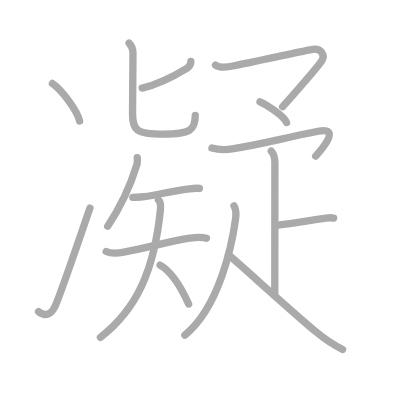
t = 0.00 s
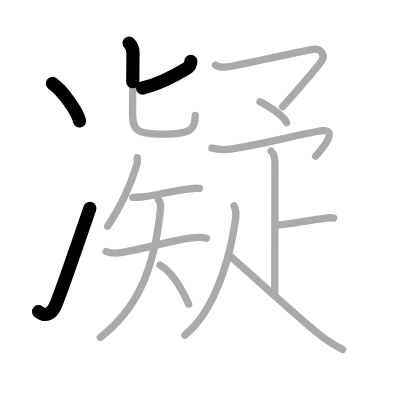
t = 3.25 s
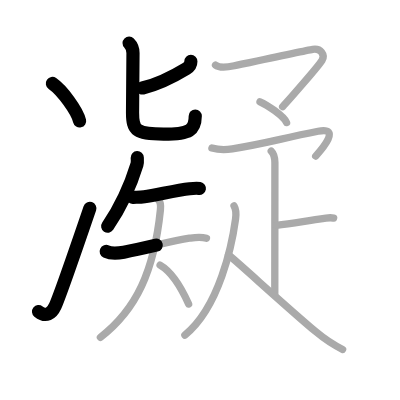
t = 6.50 s
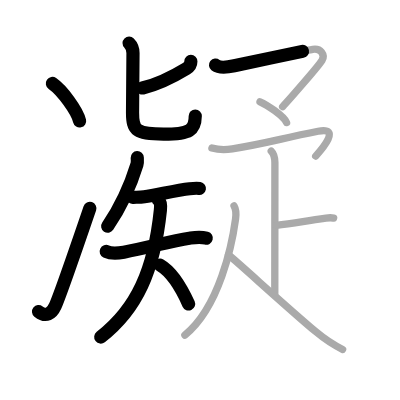
t = 9.50 s
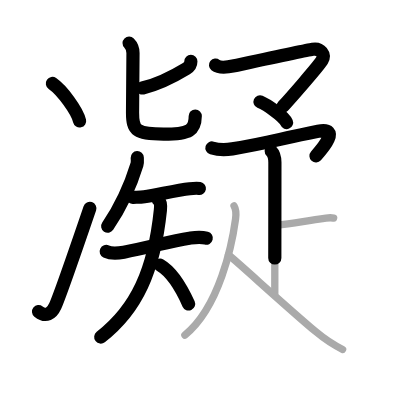
t = 12.75 s
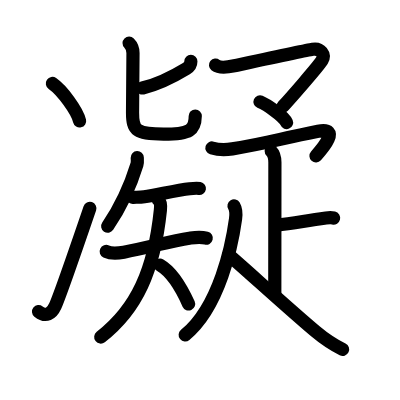
t = 16.00 s

The animated SVG that drew these frames (rendered in a browser with its animation timeline set to each time). Animation: 16 SMIL elements (animate=16); one cycle of 16.00 s.

<?xml version="1.0" standalone="no"?>
<!DOCTYPE svg PUBLIC "-//W3C//DTD SVG 1.1//EN"   "http://www.w3.org/Graphics/SVG/1.1/DTD/svg11.dtd">
<svg width="400px" height="400px"  version="1.1" xmlns="http://www.w3.org/2000/svg">
  <defs>
    <marker id="Triangle" viewBox="0 0 10 10" refX="0" refY="5" markerUnits="strokeWidth" markerWidth="3" style="stroke-opacity:0%;fill:#aaaaaa;" markerHeight="2" orient="auto">
      <path d="M 0 0 L 10 5 L 0 10 z" />
    </marker>
    
    <marker id="Arrow" viewBox="0 0 10 10" refX="5" refY="5" markerUnits="strokeWidth" markerWidth="1.8" style="stroke-opacity:0%;fill:#770000;" markerHeight="2" orient="auto">
      <path d="M 0 4 L 6 4 L 4 1 L 10 5 L 4 9 L 6 6 L 0 6 z" />
        <circle cx="5" cy="5" r="5" />
      </marker>
    
    <marker id="TriangleRed" viewBox="0 0 10 10" refX="0" refY="5" markerUnits="strokeWidth" markerWidth="3" style="stroke-opacity:0%;fill:#CC0000;" markerHeight="2" orient="auto">
      <path d="M 0 0 L 10 5 L 0 10 z" />
    </marker>
    
    <marker id="ArrowRed" viewBox="0 0 10 10" refX="5" refY="5" markerUnits="strokeWidth" markerWidth="1.8" style="stroke-opacity:0%;fill:#CC0000;" markerHeight="2" orient="auto">
      <path d="M 0 4 L 6 4 L 4 1 L 10 5 L 4 9 L 6 6 L 0 6 z" />
        <circle cx="5" cy="5" r="5" />
      </marker>
    
  </defs>
  
  <path style="fill:#ffffff; fill-opacity:100%; fill-rule:evenodd; stroke-width:0;" d="M 0 0 L 400px 0 L 400px 400px L 0 400px L 0 0" />

  <g transform="scale(3.6697247706422 3.6697247706422)">
<path style="fill:none; fill-opacity:0%; fill-rule:evenodd; stroke:#aaaaaa; stroke-opacity:100%; stroke-width: 1.5pt; stroke-linejoin:round; stroke-linecap:round;" d="M14.28 22.75c2.62 1.8 6.76 7.4 7.41 10.21"></path>
<path style="fill:none; fill-opacity:0%; fill-rule:evenodd; stroke:#aaaaaa; stroke-opacity:100%; stroke-width: 1.5pt; stroke-linejoin:round; stroke-linecap:round;" d="M10.5 84.89c2 1.61 3.6 0.58 4.54-1.5c0.92-2.02 5.96-16.43 9.46-26.68"></path>
<path style="fill:none; fill-opacity:0%; fill-rule:evenodd; stroke:#aaaaaa; stroke-opacity:100%; stroke-width: 1.5pt; stroke-linejoin:round; stroke-linecap:round;" d="M52.01 16.75c0 0.88-0.51 1.5-1.22 1.93c-2.35 1.43-7.04 4.11-12.04 5.32"></path>
<path style="fill:none; fill-opacity:0%; fill-rule:evenodd; stroke:#aaaaaa; stroke-opacity:100%; stroke-width: 1.5pt; stroke-linejoin:round; stroke-linecap:round;" d="M35.18 11.75c0.78 0.79 1.06 1.62 1.06 2.68c0 0.54-0.12 14.67-0.12 16.32c0 4.87 1.12 5.82 8.44 5.82c7.43 0 8.65-1.2 8.65-5.15"></path>
<path style="fill:none; fill-opacity:0%; fill-rule:evenodd; stroke:#aaaaaa; stroke-opacity:100%; stroke-width: 1.5pt; stroke-linejoin:round; stroke-linecap:round;" d="M37.4 42.96c0.02 0.46 0.12 1.21-0.08 1.85c-1.32 4.31-3.57 10.31-7.98 16.84"></path>
<path style="fill:none; fill-opacity:0%; fill-rule:evenodd; stroke:#aaaaaa; stroke-opacity:100%; stroke-width: 1.5pt; stroke-linejoin:round; stroke-linecap:round;" d="M36.19 53.79c0.77-0.08 1.86 0.02 3.12-0.18c3.75-0.58 8.84-1.76 12.37-2.17c1.24-0.15 2.03-0.19 2.66-0.08"></path>
<path style="fill:none; fill-opacity:0%; fill-rule:evenodd; stroke:#aaaaaa; stroke-opacity:100%; stroke-width: 1.5pt; stroke-linejoin:round; stroke-linecap:round;" d="M28.94 68.52c1.27 0.6 3.48 0.43 4.81 0.19c6.36-1.15 12.7-3.02 17.87-3.79c1.78-0.26 2.9-0.47 4.64 0"></path>
<path style="fill:none; fill-opacity:0%; fill-rule:evenodd; stroke:#aaaaaa; stroke-opacity:100%; stroke-width: 1.5pt; stroke-linejoin:round; stroke-linecap:round;" d="M43.17 54.48c0.61 0.61 0.66 1.63 0.54 2.74C42 73.75 37.25 84.25 27.36 91.91"></path>
<path style="fill:none; fill-opacity:0%; fill-rule:evenodd; stroke:#aaaaaa; stroke-opacity:100%; stroke-width: 1.5pt; stroke-linejoin:round; stroke-linecap:round;" d="M43.62 72.25c3.67 2.12 6.2 7.07 7.78 10.6"></path>
<path style="fill:none; fill-opacity:0%; fill-rule:evenodd; stroke:#aaaaaa; stroke-opacity:100%; stroke-width: 1.5pt; stroke-linejoin:round; stroke-linecap:round;" d="M58.73 17.74c1.14 0.9 3.74 0.48 5.11 0.18c5.26-1.12 19.52-4.17 21.37-4.48c2.18-0.36 3.46 1.45 2.54 3.02c-0.92 1.56-9.36 11.17-10.73 12.61"></path>
<path style="fill:none; fill-opacity:0%; fill-rule:evenodd; stroke:#aaaaaa; stroke-opacity:100%; stroke-width: 1.5pt; stroke-linejoin:round; stroke-linecap:round;" d="M70.85 27.73c1.69 0.72 6.45 3.79 7.24 5.67"></path>
<path style="fill:none; fill-opacity:0%; fill-rule:evenodd; stroke:#aaaaaa; stroke-opacity:100%; stroke-width: 1.5pt; stroke-linejoin:round; stroke-linecap:round;" d="M57.75 40.32c1.87 0.56 3.92 0.51 5.55 0.25c9.28-1.49 12.78-2.7 23.38-4.8c6.4-1.27 1.07 4.86-0.65 6.77"></path>
<path style="fill:none; fill-opacity:0%; fill-rule:evenodd; stroke:#aaaaaa; stroke-opacity:100%; stroke-width: 1.5pt; stroke-linejoin:round; stroke-linecap:round;" d="M73.91 41.16c0.84 0.84 1 1.84 1 3.15c0 0.67-0.03 30.13-0.03 35.69"></path>
<path style="fill:none; fill-opacity:0%; fill-rule:evenodd; stroke:#aaaaaa; stroke-opacity:100%; stroke-width: 1.5pt; stroke-linejoin:round; stroke-linecap:round;" d="M75.26 61.4c4.53-0.49 6.75-0.99 13.58-1.98c1.1-0.16 1.38-0.16 2.08 0"></path>
<path style="fill:none; fill-opacity:0%; fill-rule:evenodd; stroke:#aaaaaa; stroke-opacity:100%; stroke-width: 1.5pt; stroke-linejoin:round; stroke-linecap:round;" d="M63.77 56.11c0.61 1.02 0.58 2.37 0.42 3.55c-0.95 6.96-4.37 23.98-13.81 31.66"></path>
<path style="fill:none; fill-opacity:0%; fill-rule:evenodd; stroke:#aaaaaa; stroke-opacity:100%; stroke-width: 1.5pt; stroke-linejoin:round; stroke-linecap:round;" d="M62.29 69.47c3.59 2.99 16.46 14.79 23.73 20.88c2.11 1.77 4.11 3.27 7.34 4.87"></path>

<path style="fill:none; fill-opacity:0%; fill-rule:evenodd; stroke:#000000; stroke-opacity:100%; stroke-width: 2.7pt; stroke-linejoin:round; stroke-linecap:round;" d="M14.28 22.75c2.62 1.8 6.76 7.4 7.41 10.21" pathLength="100" stroke-dashoffset="100" stroke-dasharray="100 105"><animate id="dashAnim1" attributeName="stroke-dashoffset" from="100" to="0" dur="1s" calcMode="linear" fill="freeze"/></path>
<path style="fill:none; fill-opacity:0%; fill-rule:evenodd; stroke:#000000; stroke-opacity:100%; stroke-width: 2.7pt; stroke-linejoin:round; stroke-linecap:round;" d="M10.5 84.89c2 1.61 3.6 0.58 4.54-1.5c0.92-2.02 5.96-16.43 9.46-26.68" pathLength="100" stroke-dashoffset="100" stroke-dasharray="100 105"><animate id="dashAnim2" attributeName="stroke-dashoffset" from="100" to="0" dur="1s" calcMode="linear" begin="dashAnim1.end" fill="freeze"/></path>
<path style="fill:none; fill-opacity:0%; fill-rule:evenodd; stroke:#000000; stroke-opacity:100%; stroke-width: 2.7pt; stroke-linejoin:round; stroke-linecap:round;" d="M52.01 16.75c0 0.88-0.51 1.5-1.22 1.93c-2.35 1.43-7.04 4.11-12.04 5.32" pathLength="100" stroke-dashoffset="100" stroke-dasharray="100 105"><animate id="dashAnim3" attributeName="stroke-dashoffset" from="100" to="0" dur="1s" calcMode="linear" begin="dashAnim2.end" fill="freeze"/></path>
<path style="fill:none; fill-opacity:0%; fill-rule:evenodd; stroke:#000000; stroke-opacity:100%; stroke-width: 2.7pt; stroke-linejoin:round; stroke-linecap:round;" d="M35.18 11.75c0.78 0.79 1.06 1.62 1.06 2.68c0 0.54-0.12 14.67-0.12 16.32c0 4.87 1.12 5.82 8.44 5.82c7.43 0 8.65-1.2 8.65-5.15" pathLength="100" stroke-dashoffset="100" stroke-dasharray="100 105"><animate id="dashAnim4" attributeName="stroke-dashoffset" from="100" to="0" dur="1s" calcMode="linear" begin="dashAnim3.end" fill="freeze"/></path>
<path style="fill:none; fill-opacity:0%; fill-rule:evenodd; stroke:#000000; stroke-opacity:100%; stroke-width: 2.7pt; stroke-linejoin:round; stroke-linecap:round;" d="M37.4 42.96c0.02 0.46 0.12 1.21-0.08 1.85c-1.32 4.31-3.57 10.31-7.98 16.84" pathLength="100" stroke-dashoffset="100" stroke-dasharray="100 105"><animate id="dashAnim5" attributeName="stroke-dashoffset" from="100" to="0" dur="1s" calcMode="linear" begin="dashAnim4.end" fill="freeze"/></path>
<path style="fill:none; fill-opacity:0%; fill-rule:evenodd; stroke:#000000; stroke-opacity:100%; stroke-width: 2.7pt; stroke-linejoin:round; stroke-linecap:round;" d="M36.19 53.79c0.77-0.08 1.86 0.02 3.12-0.18c3.75-0.58 8.84-1.76 12.37-2.17c1.24-0.15 2.03-0.19 2.66-0.08" pathLength="100" stroke-dashoffset="100" stroke-dasharray="100 105"><animate id="dashAnim6" attributeName="stroke-dashoffset" from="100" to="0" dur="1s" calcMode="linear" begin="dashAnim5.end" fill="freeze"/></path>
<path style="fill:none; fill-opacity:0%; fill-rule:evenodd; stroke:#000000; stroke-opacity:100%; stroke-width: 2.7pt; stroke-linejoin:round; stroke-linecap:round;" d="M28.94 68.52c1.27 0.6 3.48 0.43 4.81 0.19c6.36-1.15 12.7-3.02 17.87-3.79c1.78-0.26 2.9-0.47 4.64 0" pathLength="100" stroke-dashoffset="100" stroke-dasharray="100 105"><animate id="dashAnim7" attributeName="stroke-dashoffset" from="100" to="0" dur="1s" calcMode="linear" begin="dashAnim6.end" fill="freeze"/></path>
<path style="fill:none; fill-opacity:0%; fill-rule:evenodd; stroke:#000000; stroke-opacity:100%; stroke-width: 2.7pt; stroke-linejoin:round; stroke-linecap:round;" d="M43.17 54.48c0.61 0.61 0.66 1.63 0.54 2.74C42 73.75 37.25 84.25 27.36 91.91" pathLength="100" stroke-dashoffset="100" stroke-dasharray="100 105"><animate id="dashAnim8" attributeName="stroke-dashoffset" from="100" to="0" dur="1s" calcMode="linear" begin="dashAnim7.end" fill="freeze"/></path>
<path style="fill:none; fill-opacity:0%; fill-rule:evenodd; stroke:#000000; stroke-opacity:100%; stroke-width: 2.7pt; stroke-linejoin:round; stroke-linecap:round;" d="M43.62 72.25c3.67 2.12 6.2 7.07 7.78 10.6" pathLength="100" stroke-dashoffset="100" stroke-dasharray="100 105"><animate id="dashAnim9" attributeName="stroke-dashoffset" from="100" to="0" dur="1s" calcMode="linear" begin="dashAnim8.end" fill="freeze"/></path>
<path style="fill:none; fill-opacity:0%; fill-rule:evenodd; stroke:#000000; stroke-opacity:100%; stroke-width: 2.7pt; stroke-linejoin:round; stroke-linecap:round;" d="M58.73 17.74c1.14 0.9 3.74 0.48 5.11 0.18c5.26-1.12 19.52-4.17 21.37-4.48c2.18-0.36 3.46 1.45 2.54 3.02c-0.92 1.56-9.36 11.17-10.73 12.61" pathLength="100" stroke-dashoffset="100" stroke-dasharray="100 105"><animate id="dashAnim10" attributeName="stroke-dashoffset" from="100" to="0" dur="1s" calcMode="linear" begin="dashAnim9.end" fill="freeze"/></path>
<path style="fill:none; fill-opacity:0%; fill-rule:evenodd; stroke:#000000; stroke-opacity:100%; stroke-width: 2.7pt; stroke-linejoin:round; stroke-linecap:round;" d="M70.85 27.73c1.69 0.72 6.45 3.79 7.24 5.67" pathLength="100" stroke-dashoffset="100" stroke-dasharray="100 105"><animate id="dashAnim11" attributeName="stroke-dashoffset" from="100" to="0" dur="1s" calcMode="linear" begin="dashAnim10.end" fill="freeze"/></path>
<path style="fill:none; fill-opacity:0%; fill-rule:evenodd; stroke:#000000; stroke-opacity:100%; stroke-width: 2.7pt; stroke-linejoin:round; stroke-linecap:round;" d="M57.75 40.32c1.87 0.56 3.92 0.51 5.55 0.25c9.28-1.49 12.78-2.7 23.38-4.8c6.4-1.27 1.07 4.86-0.65 6.77" pathLength="100" stroke-dashoffset="100" stroke-dasharray="100 105"><animate id="dashAnim12" attributeName="stroke-dashoffset" from="100" to="0" dur="1s" calcMode="linear" begin="dashAnim11.end" fill="freeze"/></path>
<path style="fill:none; fill-opacity:0%; fill-rule:evenodd; stroke:#000000; stroke-opacity:100%; stroke-width: 2.7pt; stroke-linejoin:round; stroke-linecap:round;" d="M73.91 41.16c0.84 0.84 1 1.84 1 3.15c0 0.67-0.03 30.13-0.03 35.69" pathLength="100" stroke-dashoffset="100" stroke-dasharray="100 105"><animate id="dashAnim13" attributeName="stroke-dashoffset" from="100" to="0" dur="1s" calcMode="linear" begin="dashAnim12.end" fill="freeze"/></path>
<path style="fill:none; fill-opacity:0%; fill-rule:evenodd; stroke:#000000; stroke-opacity:100%; stroke-width: 2.7pt; stroke-linejoin:round; stroke-linecap:round;" d="M75.26 61.4c4.53-0.49 6.75-0.99 13.58-1.98c1.1-0.16 1.38-0.16 2.08 0" pathLength="100" stroke-dashoffset="100" stroke-dasharray="100 105"><animate id="dashAnim14" attributeName="stroke-dashoffset" from="100" to="0" dur="1s" calcMode="linear" begin="dashAnim13.end" fill="freeze"/></path>
<path style="fill:none; fill-opacity:0%; fill-rule:evenodd; stroke:#000000; stroke-opacity:100%; stroke-width: 2.7pt; stroke-linejoin:round; stroke-linecap:round;" d="M63.77 56.11c0.61 1.02 0.58 2.37 0.42 3.55c-0.95 6.96-4.37 23.98-13.81 31.66" pathLength="100" stroke-dashoffset="100" stroke-dasharray="100 105"><animate id="dashAnim15" attributeName="stroke-dashoffset" from="100" to="0" dur="1s" calcMode="linear" begin="dashAnim14.end" fill="freeze"/></path>
<path style="fill:none; fill-opacity:0%; fill-rule:evenodd; stroke:#000000; stroke-opacity:100%; stroke-width: 2.7pt; stroke-linejoin:round; stroke-linecap:round;" d="M62.29 69.47c3.59 2.99 16.46 14.79 23.73 20.88c2.11 1.77 4.11 3.27 7.34 4.87" pathLength="100" stroke-dashoffset="100" stroke-dasharray="100 105"><animate id="dashAnim16" attributeName="stroke-dashoffset" from="100" to="0" dur="1s" calcMode="linear" begin="dashAnim15.end" fill="freeze"/></path>

</g>

</svg>  
          
